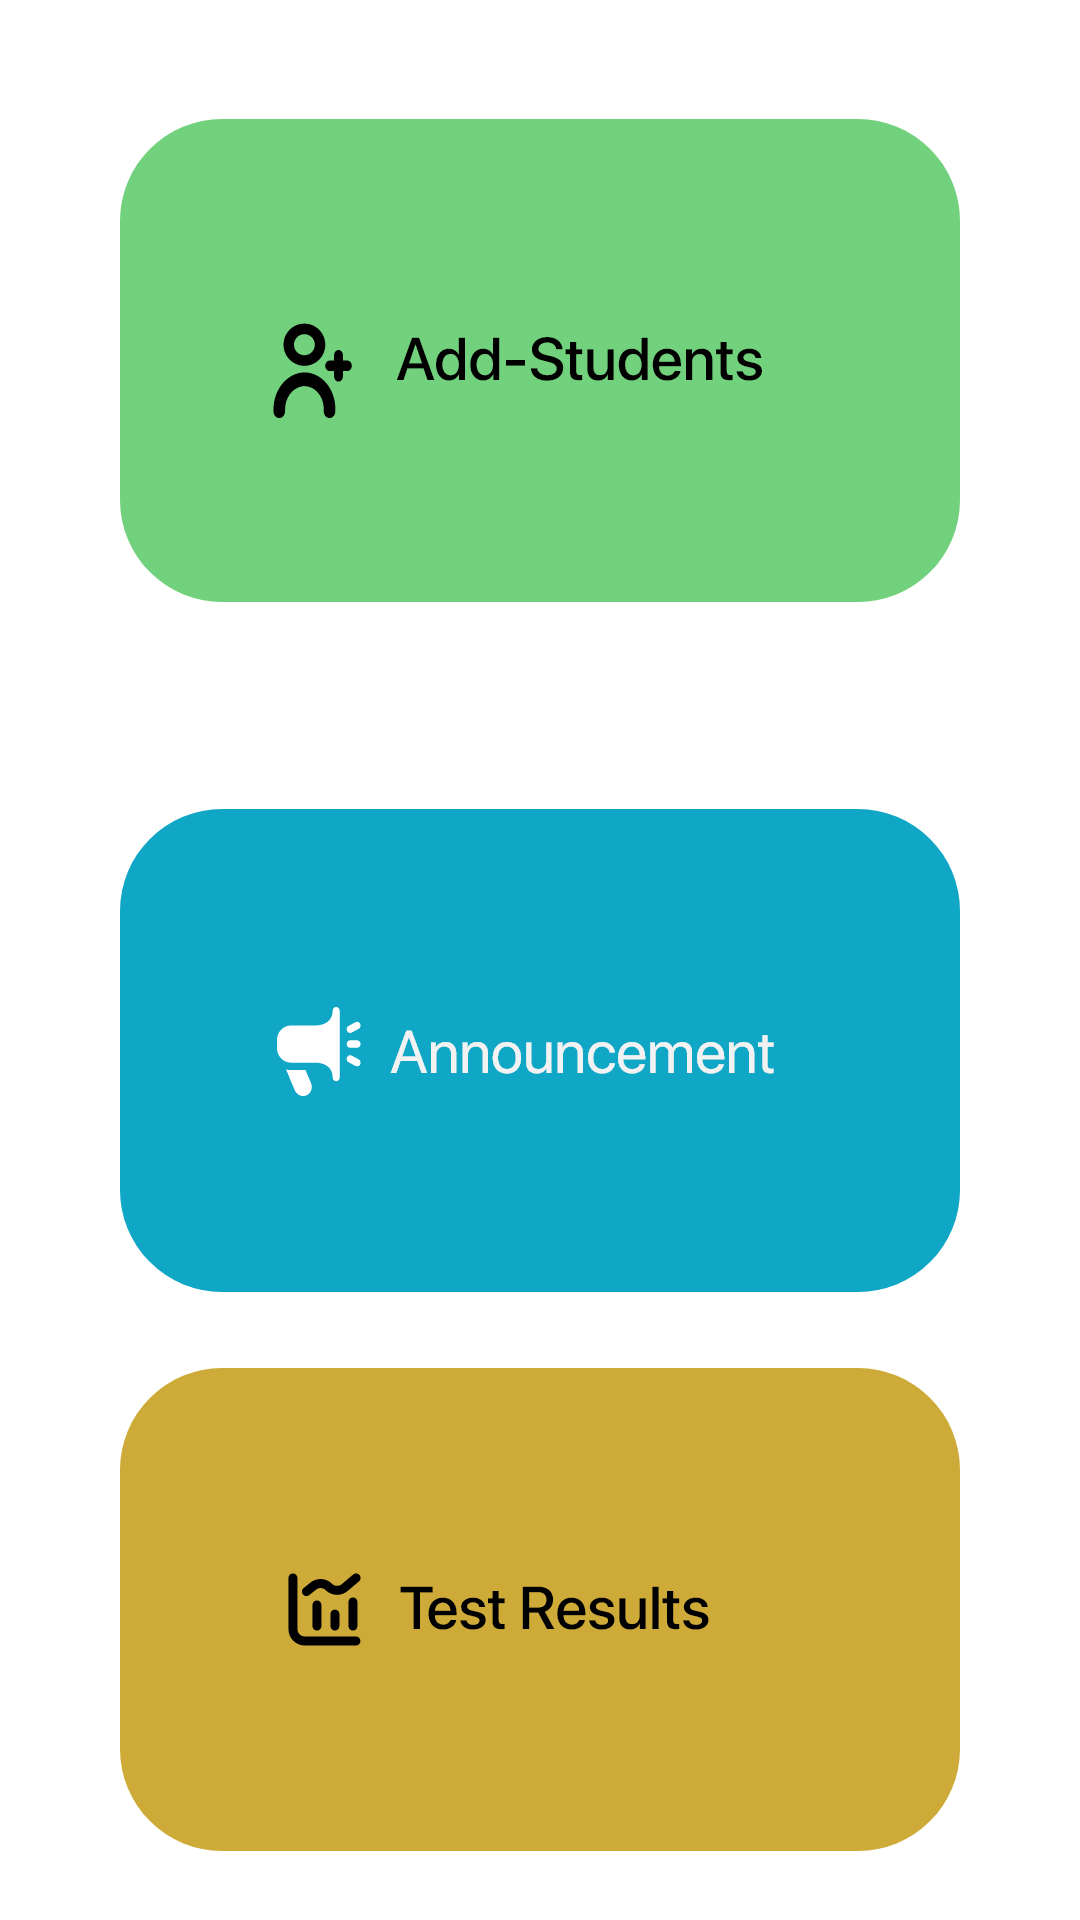

Android layout source for this screen:
<!-- AndroidManifest.xml: application theme Theme.AnandaBS -->
<!-- res/layout/activity_control_panel.xml -->
<?xml version="1.0" encoding="utf-8"?>
<androidx.constraintlayout.widget.ConstraintLayout xmlns:android="http://schemas.android.com/apk/res/android"
    xmlns:app="http://schemas.android.com/apk/res-auto"
    xmlns:tools="http://schemas.android.com/tools"
    android:layout_width="match_parent"
    android:layout_height="match_parent"
    tools:context=".ControlPanel"
    android:background="@color/white">


    <ImageButton
        android:id="@+id/imgbtn_addmarks"
        android:layout_width="wrap_content"
        android:layout_height="wrap_content"
        android:layout_margin="20dp"
        android:background="@drawable/testresut"
        app:layout_constraintBottom_toBottomOf="parent"
        app:layout_constraintEnd_toEndOf="parent"
        app:layout_constraintHorizontal_bias="0.496"
        app:layout_constraintStart_toStartOf="parent"
        app:layout_constraintTop_toBottomOf="@+id/img_btn_link"
        app:layout_constraintVertical_bias="0.642" />

    <ImageButton

        android:id="@+id/imgbtn_userrequest"
        android:layout_width="wrap_content"
        android:layout_height="wrap_content"
        android:layout_margin="20dp"
        android:background="@drawable/addstudent"
        app:layout_constraintBottom_toBottomOf="parent"
        app:layout_constraintEnd_toEndOf="parent"
        app:layout_constraintHorizontal_bias="0.503"
        app:layout_constraintStart_toStartOf="parent"
        app:layout_constraintTop_toTopOf="parent"
        app:layout_constraintVertical_bias="0.045" />

    <ImageButton
        android:id="@+id/img_btn_link"
        android:layout_width="wrap_content"
        android:layout_height="wrap_content"
        android:layout_margin="20dp"
        android:layout_marginTop="40dp"
        android:background="@drawable/annoucement"
        app:layout_constraintBottom_toBottomOf="parent"
        app:layout_constraintEnd_toEndOf="parent"
        app:layout_constraintHorizontal_bias="0.503"
        app:layout_constraintStart_toStartOf="parent"
        app:layout_constraintTop_toBottomOf="@+id/imgbtn_userrequest"
        app:layout_constraintVertical_bias="0.206" />


</androidx.constraintlayout.widget.ConstraintLayout>
<!-- resources referenced by this layout -->
<resources>
  <color name="white">#FFFFFFFF</color>
  <!-- drawable addstudent: png bitmap (drawable-hdpi, 9088 bytes) -->
  <!-- drawable annoucement: png bitmap (drawable-hdpi, 8397 bytes) -->
  <!-- drawable testresut: png bitmap (drawable-hdpi, 8161 bytes) -->
  <style name="Theme.AnandaBS" parent="Theme.MaterialComponents.DayNight.NoActionBar">
          
          <item name="colorPrimary">#11D5C5</item>
          <item name="colorPrimaryVariant">@color/teal_700</item>
          <item name="colorOnPrimary">#00FFFFFF</item>
          
          <item name="colorSecondary">#020202</item>
          <item name="colorSecondaryVariant">@color/black</item>
          <item name="colorOnSecondary">#B4000000</item>
          
          <item name="android:windowLightStatusBar">true</item>
          <item name="android:statusBarColor" tools:targetApi="l">#FFFFFF</item>
  
      </style>
  <color name="teal_700">#FF018786</color>
  <color name="black">#FF000000</color>
</resources>
